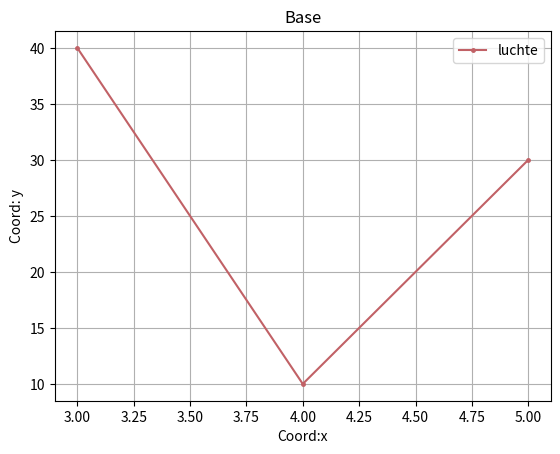

Generate this figure with matplotlib:
import matplotlib.pyplot as plt
import numpy as np

x = [3, 4, 5]
y = [40, 10, 30]

plt.plot(x, y, color="#C16166", label="luchte", marker=".", ms=5)

plt.xlabel("Coord:x")
plt.ylabel("Coord: y")
plt.legend()
plt.title("Base")
plt.grid()
plt.show()